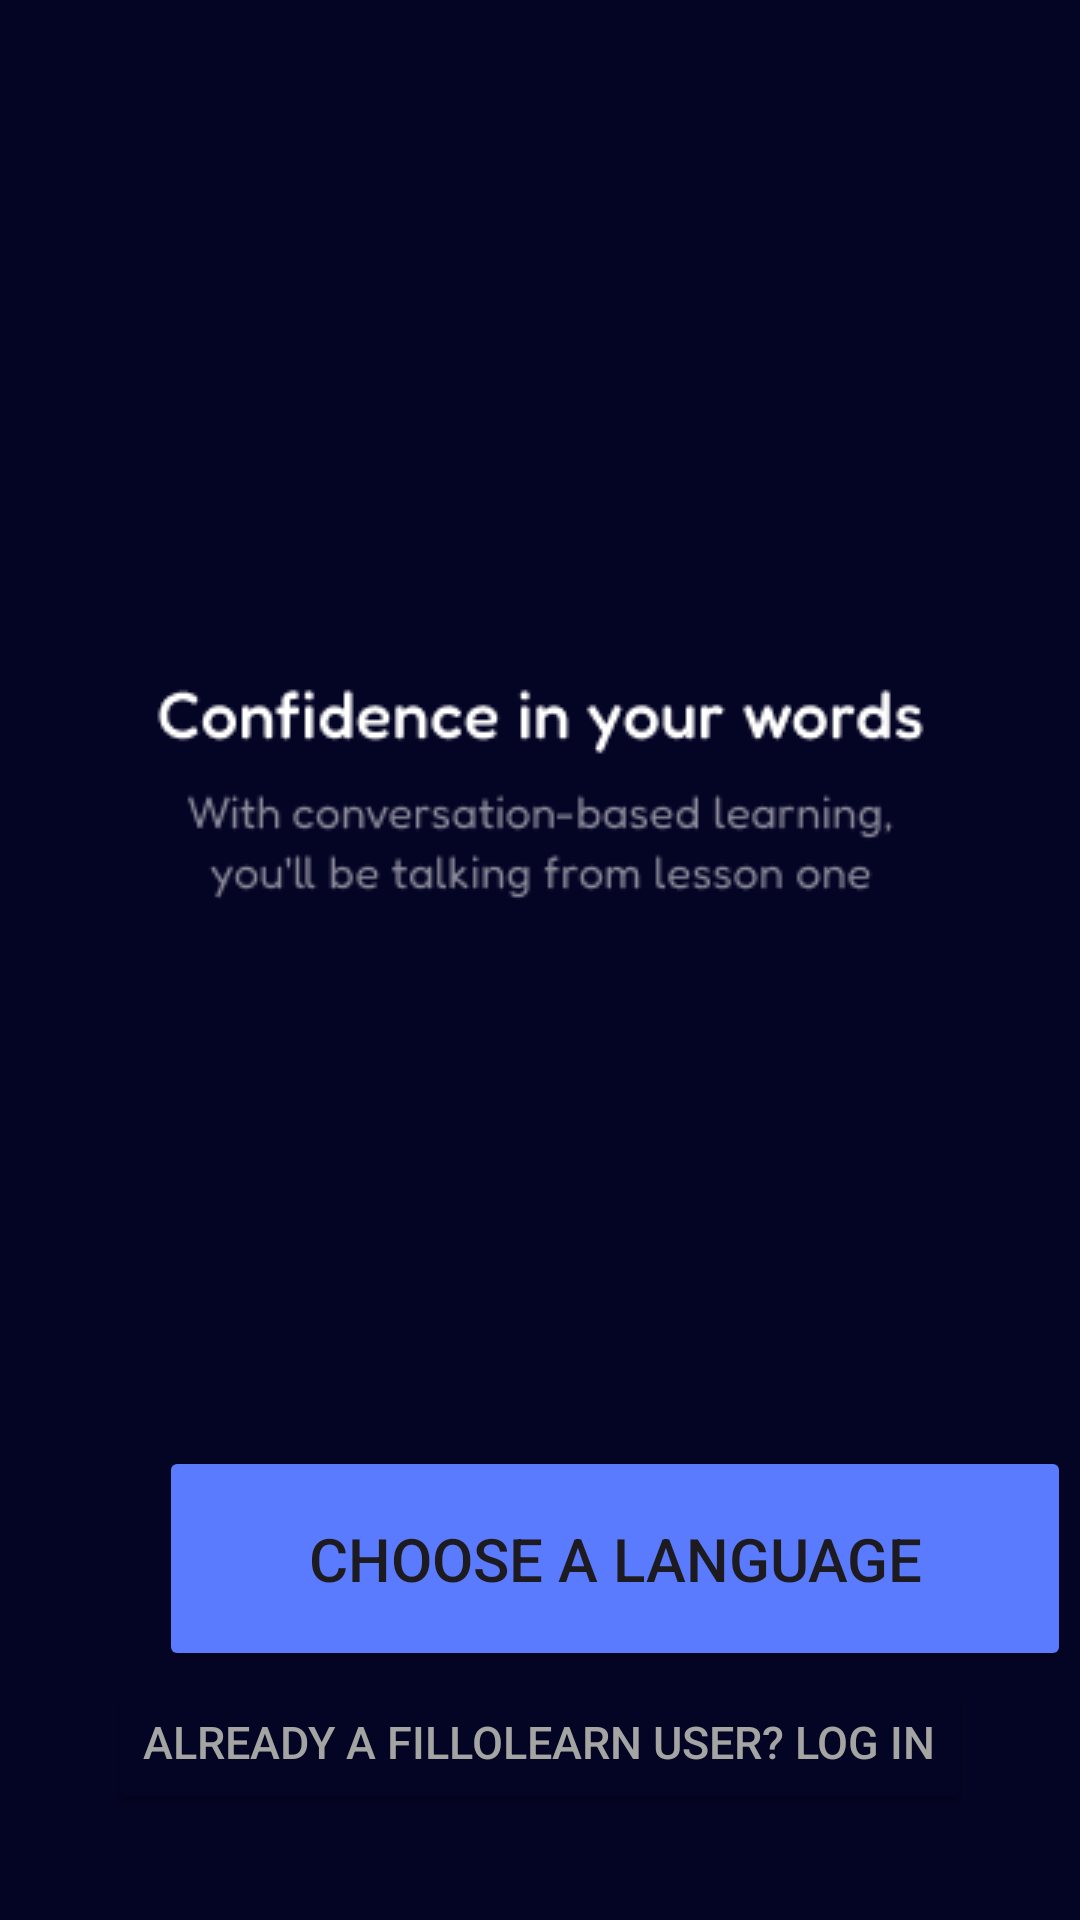

The Android layout XML behind this screen, and the referenced resources:
<!-- AndroidManifest.xml: application theme Theme.LanguageAppVi -->
<!-- res/layout/activity_onboarding_one_dark.xml -->
<?xml version="1.0" encoding="utf-8"?>
<androidx.constraintlayout.widget.ConstraintLayout xmlns:android="http://schemas.android.com/apk/res/android"
    xmlns:app="http://schemas.android.com/apk/res-auto"
    xmlns:tools="http://schemas.android.com/tools"
    android:id="@+id/main"
    android:layout_width="match_parent"
    android:layout_height="match_parent"
    android:background="@color/bg_dark"
    tools:context=".OnboardingOneDarkActivity">

    <ImageView
        android:id="@+id/imageViewHi"
        android:layout_width="wrap_content"
        android:layout_height="wrap_content"
        android:layout_marginTop="112dp"
        android:src="@drawable/onboarding_one"
        app:layout_constraintEnd_toEndOf="parent"
        app:layout_constraintHorizontal_bias="0.497"
        app:layout_constraintStart_toStartOf="parent"
        app:layout_constraintTop_toTopOf="parent" />

    <ImageView
        android:id="@+id/imageViewSlider"
        android:layout_width="wrap_content"
        android:layout_height="wrap_content"
        android:layout_marginTop="76dp"
        android:src="@drawable/slider"
        app:layout_constraintEnd_toEndOf="parent"
        app:layout_constraintHorizontal_bias="0.498"
        app:layout_constraintStart_toStartOf="parent"
        app:layout_constraintTop_toBottomOf="@+id/imageViewHi" />

    <ImageView
        android:id="@+id/imageViewWords"
        android:layout_width="wrap_content"
        android:layout_height="wrap_content"
        android:layout_marginTop="36dp"
        android:src="@drawable/text_dark_one"
        app:layout_constraintEnd_toEndOf="parent"
        app:layout_constraintStart_toStartOf="parent"
        app:layout_constraintTop_toBottomOf="@+id/imageViewSlider" />

    <Button
        android:id="@+id/button_choose"
        android:layout_width="304dp"
        android:layout_height="75dp"
        android:layout_marginStart="53dp"
        android:layout_marginEnd="53dp"
        android:backgroundTint="@color/bg_button"
        android:shadowColor="@color/bg_button"
        android:text="@string/choose"
        android:textSize="20sp"
        android:onClick="сhooseLang"
        app:cornerRadius="15dp"
        app:layout_constraintBottom_toBottomOf="parent"
        app:layout_constraintEnd_toEndOf="parent"
        app:layout_constraintHorizontal_bias="0.0"
        app:layout_constraintStart_toStartOf="parent"
        app:layout_constraintTop_toTopOf="parent"
        app:layout_constraintVertical_bias="0.853" />

    <Button
        android:id="@+id/button_skip"
        android:layout_width="wrap_content"
        android:layout_height="wrap_content"
        android:layout_marginBottom="36dp"
        android:backgroundTint="@color/bg_dark"
        android:text="@string/log"
        android:textColor="#a4a4a3"
        android:textSize="15sp"
        android:onClick="login"
        app:layout_constraintBottom_toBottomOf="parent"
        app:layout_constraintEnd_toEndOf="parent"
        app:layout_constraintHorizontal_bias="0.498"
        app:layout_constraintStart_toStartOf="parent"
        app:layout_constraintTop_toBottomOf="@+id/button_choose" />

</androidx.constraintlayout.widget.ConstraintLayout>
<!-- resources referenced by this layout -->
<resources>
  <color name="bg_button">#5B7BFE</color>
  <color name="bg_dark">#040425</color>
  <!-- drawable text_dark_one: png bitmap (drawable, 5941 bytes) -->
  <string name="choose">Choose a language</string>
  <string name="log">Already a fillolearn user? Log in</string>
  <style name="Theme.LanguageAppVi" parent="Base.Theme.LanguageAppVi" />
  <style name="Base.Theme.LanguageAppVi" parent="Theme.Material3.DayNight.NoActionBar">
          
          
      </style>
</resources>
